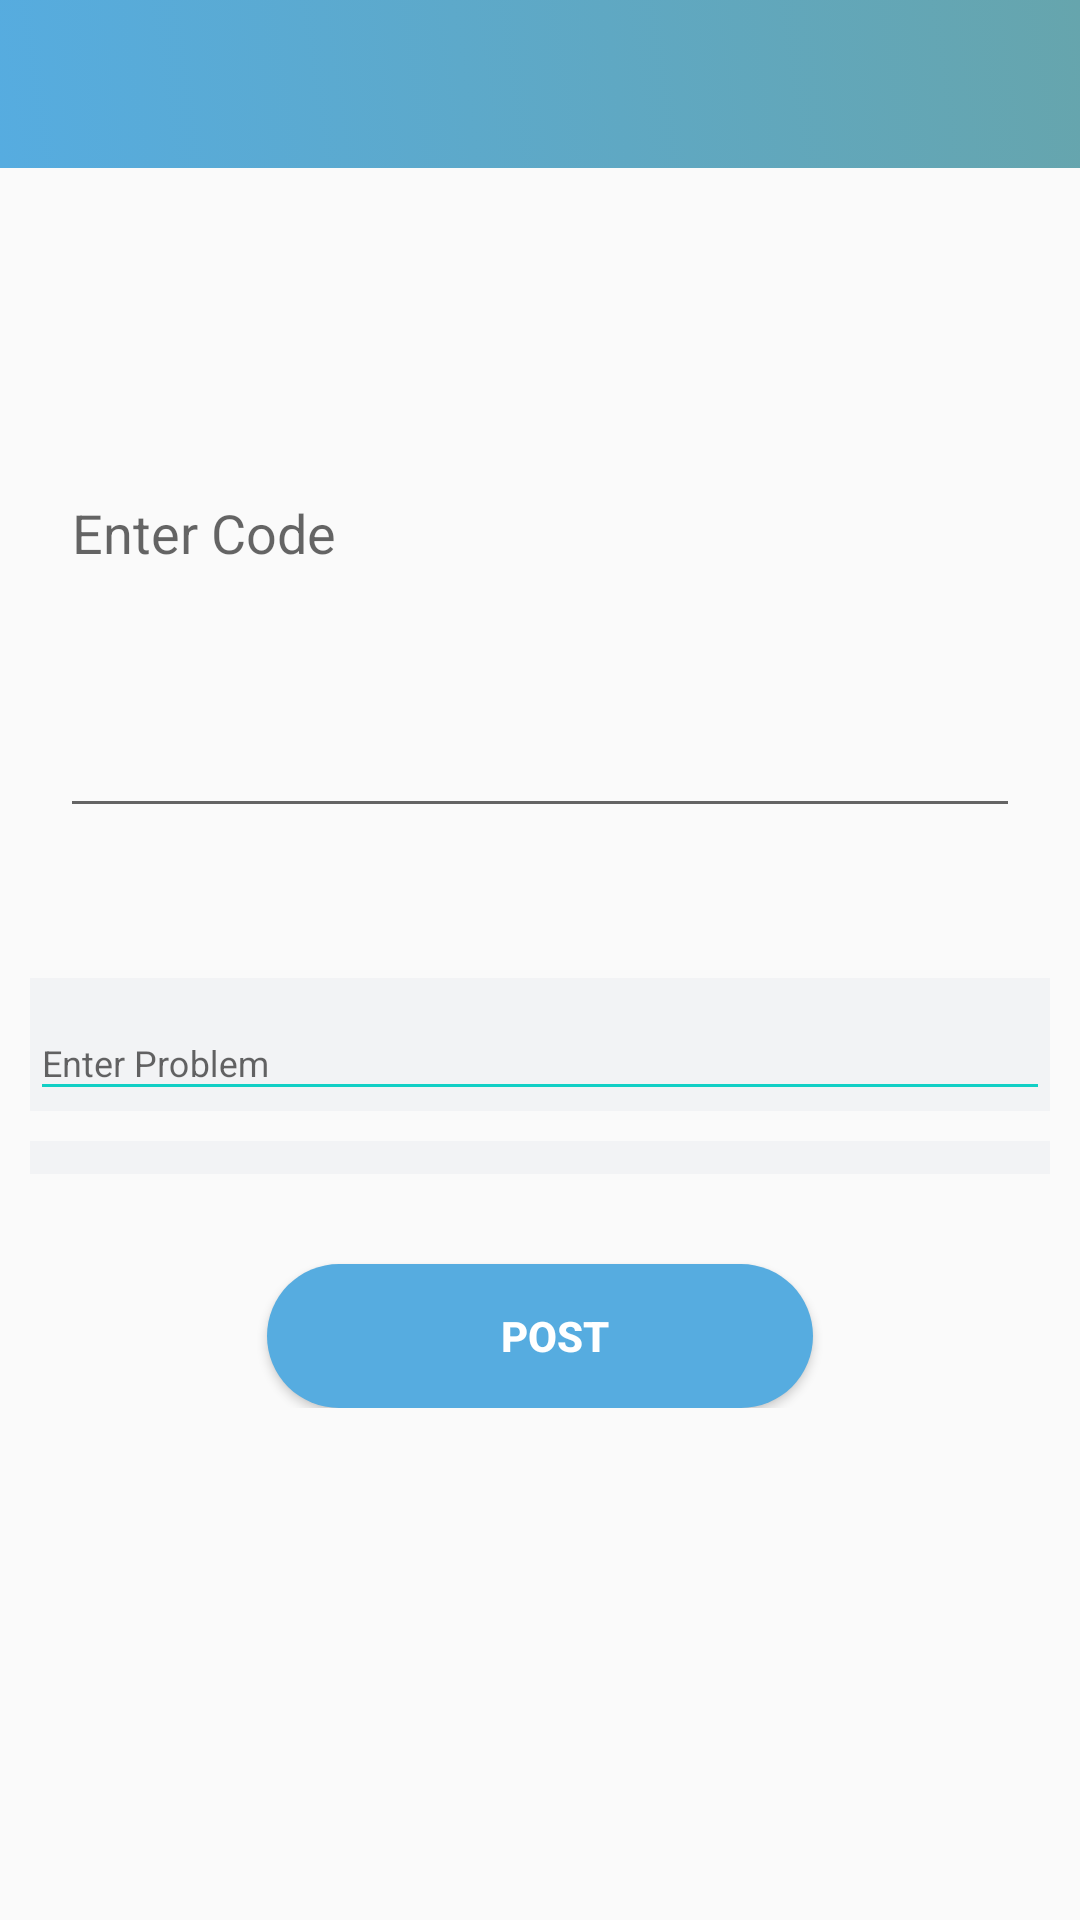

Write the Android layout XML for this screen, with the resource values it uses.
<!-- AndroidManifest.xml: application theme AppTheme -->
<!-- res/layout/activity_create__coding_problem.xml -->
<?xml version="1.0" encoding="utf-8"?>
<ScrollView xmlns:android="http://schemas.android.com/apk/res/android"
    xmlns:app="http://schemas.android.com/apk/res-auto"
    xmlns:tools="http://schemas.android.com/tools"
    android:layout_width="match_parent"
    android:layout_height="match_parent"
    tools:context=".MyAnswer">
    <LinearLayout
        android:layout_width="match_parent"
        android:layout_height="wrap_content"
        android:orientation="vertical"
        >
        <com.google.android.material.appbar.AppBarLayout
            android:layout_width="match_parent"
            android:layout_height="wrap_content"
            >
            <androidx.appcompat.widget.Toolbar
                android:id="@+id/toolbar"
                android:layout_width="match_parent"
                android:layout_height="?attr/actionBarSize"
                android:background="@drawable/gradient_background"
                app:popupTheme="@style/AppTheme.PopupOverlay" />

        </com.google.android.material.appbar.AppBarLayout>

        <androidx.core.widget.NestedScrollView

            app:layout_behavior="@string/appbar_scrolling_view_behavior"
            android:layout_width="match_parent"
            android:minHeight="200dp"
            android:layout_margin="20dp"
            android:layout_height="wrap_content">
            <EditText


                android:inputType="textMultiLine"
                android:enabled="true"
                android:maxLines="500"
                android:layout_width="match_parent"
                android:layout_height="wrap_content"
                android:minHeight="200dp"

                android:textColor="@color/black"
                android:id="@+id/usernam2e"
                android:hint="Enter Code"/>
        </androidx.core.widget.NestedScrollView>
        <com.google.android.material.textfield.TextInputLayout
            style="@style/parent"
            android:background="#f2f3f5"
            android:visibility="visible"
            android:layout_marginRight="10dp"
            android:layout_marginLeft="10dp"
            android:layout_marginTop="30dp">
            <EditText
                android:enabled="true"
                style="@style/modifiedEditText"
                android:inputType="text"
                android:maxLines="1"

                android:textColor="@color/black"
                android:id="@+id/username"
                android:hint="Enter Problem"/>
        </com.google.android.material.textfield.TextInputLayout>




        <com.google.android.material.textfield.TextInputLayout
            style="@style/parent"
            android:background="#f2f3f5"
            android:visibility="visible"
            android:layout_marginRight="10dp"
            android:layout_marginLeft="10dp"
            android:layout_marginTop="10dp">
            <EditText
                android:enabled="false"
                style="@style/modifiedEditText"
                android:inputType="text"
                android:maxLines="1"
                android:text="fdgfdg"
                android:visibility="gone"

                android:textColor="@color/black"
                android:id="@+id/username3"
                android:hint="Total points"/>
        </com.google.android.material.textfield.TextInputLayout>
        <com.google.android.material.textfield.TextInputLayout
            style="@style/parent"
            android:background="#f2f3f5"
            android:visibility="visible"
            android:layout_marginRight="10dp"
            android:layout_marginLeft="10dp"
            android:layout_marginTop="10dp">
            <androidx.core.widget.NestedScrollView
                android:visibility="gone"

                app:layout_behavior="@string/appbar_scrolling_view_behavior"
                android:layout_width="match_parent"
                android:layout_height="200dp">
                <EditText
                    style="@style/modifiedEditText"
                    android:inputType="textMultiLine"
                    android:maxLines="500"
                    android:text="fdg"
                    android:visibility="gone"

                    android:textColor="@color/black"
                    android:id="@+id/username4"
                    android:hint="Answer"/>
            </androidx.core.widget.NestedScrollView>

        </com.google.android.material.textfield.TextInputLayout>

        <Button

            style="@style/loginButton"
            android:id="@+id/loginnn"
            android:layout_marginTop="20dp"
            android:layout_gravity="center"
            android:text="Post" />
    </LinearLayout>

</ScrollView>
<!-- resources referenced by this layout -->
<resources>
  <color name="black">#000</color>
  
      //bloodbank
  <!-- drawable gradient_background (drawable) -->
  <?xml version="1.0" encoding="UTF-8"?>
  <selector xmlns:android="http://schemas.android.com/apk/res/android">
      <item>
          <shape>
              <gradient
                  android:startColor="#56ace0"
                  android:endColor="@color/com6"
                  android:angle="45"/>
          </shape>
      </item>
  </selector>
  <style name="AppTheme.PopupOverlay" parent="ThemeOverlay.AppCompat.Light" />
  <style name="loginButton" parent="viewParent">
          <item name="android:background">@drawable/button_background_blue</item>
          <item name="android:textColor">@color/whiteTextColor</item>
          <item name="android:textStyle">bold</item>
      </style>
  <style name="modifiedEditText" parent="parent">
          <item name="android:textSize">@dimen/newsMoreTextSize</item>
          <item name="android:backgroundTint">@color/primaryTextColor</item>
      </style>
  <style name="parent">
          <item name="android:layout_width">match_parent</item>
          <item name="android:layout_height">wrap_content</item>
      </style>
  <style name="AppTheme" parent="Theme.AppCompat.Light.NoActionBar">
          
          <item name="colorPrimary">@color/colorPrimary</item>
          <item name="colorPrimaryDark">@color/colorPrimaryDark</item>
          <item name="colorAccent">@color/colorAccent</item>
      </style>
  <color name="com6">#66A5AD</color>
      //colors ses
  <style name="viewParent">
          <item name="android:layout_width">wrap_content</item>
          <item name="android:layout_height">wrap_content</item>
      </style>
  <!-- drawable button_background_blue (drawable) -->
  <?xml version="1.0" encoding="utf-8"?>
  <shape xmlns:android="http://schemas.android.com/apk/res/android" android:shape="rectangle" >
      <corners
          android:radius="26dp" />
  
      <solid
          android:color="#56ace0"/>
  
      <padding
          android:left="10dp"
          android:top="0dp"
          android:right="0dp"
          android:bottom="0dp" />
      <size
          android:width="182dp"
          android:height="40dp" />
  </shape>
  <color name="whiteTextColor">#fff</color>
  <dimen name="newsMoreTextSize">12sp</dimen>
  <color name="primaryTextColor">#11CFC5</color>
  <color name="colorPrimary">#3F51B5</color>
  <color name="colorPrimaryDark">#303F9F</color>
  <color name="colorAccent">#FF4081</color>
</resources>
